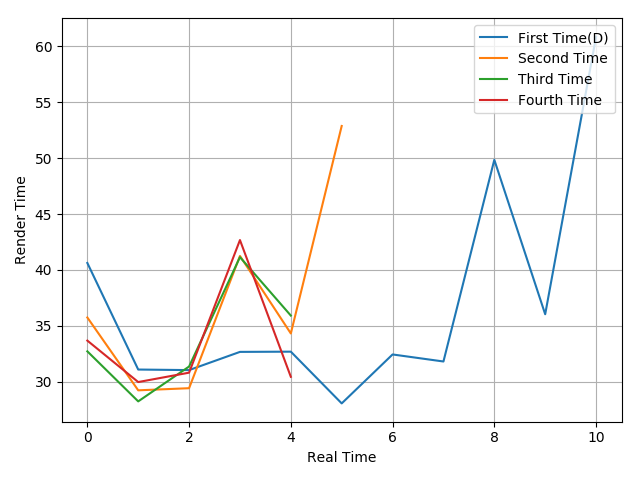

Data behind this chart, as committed beside it:
40.62, 31.08, 31.03, 32.66, 32.68, 28.05, 32.43, 31.8, 49.85, 36.03, 60.86
35.74, 29.22, 29.41, 41.25, 34.31, 52.88
32.71, 28.23, 31.35, 41.14, 35.91
33.67, 29.96, 30.8, 42.67, 30.43
